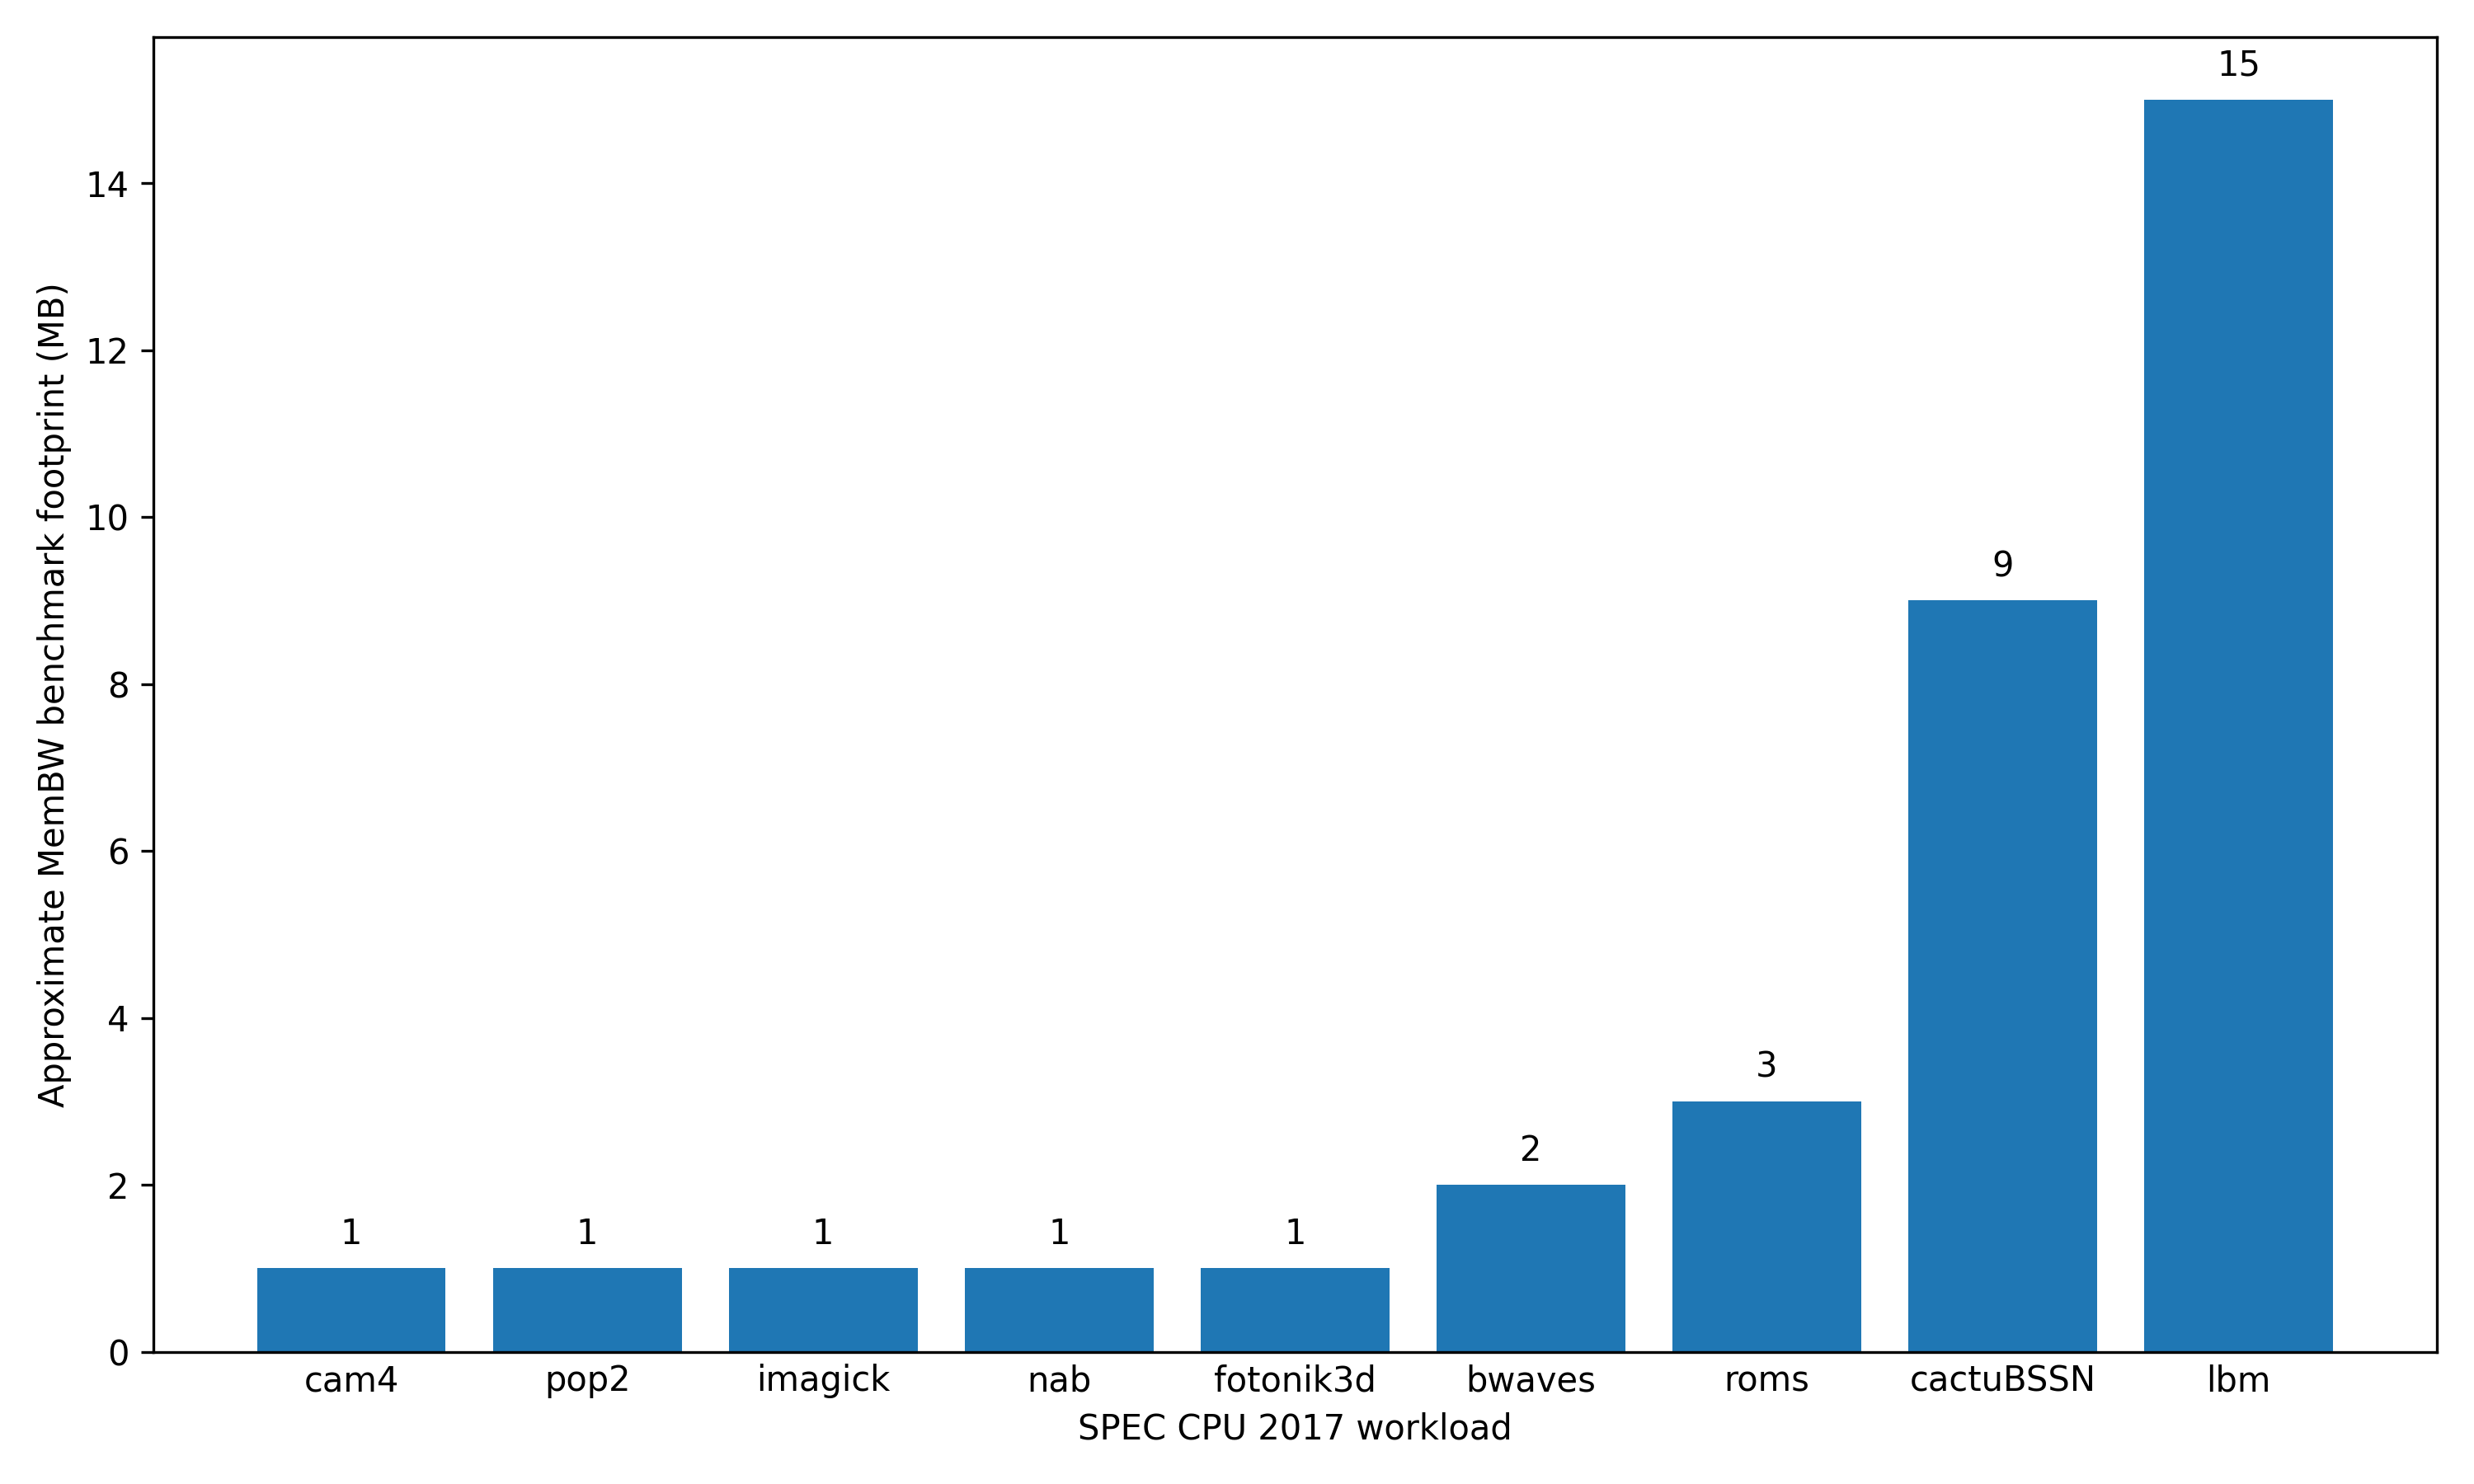

The script that saved this image:
import matplotlib.pyplot as plt
import math
import csv

import constants

def construct_sensitivity_lookup():
    res = []
    with open(f'{constants.RESULTS_DIR}/reporter_sensitivity.csv', 'r') as f:
        reader = csv.reader(f, delimiter=" ")
        next(reader)
        for row in reader:
            perf = float(row[1])
            # We perform reverse lookup, that is we find dial from performance
            dial = int(row[0])
            res.append((perf, dial))
    return res

def find_dial(sample_perf: float, lookup: list[tuple[float, int]]) -> int:
    min_diff = math.inf
    res = -1
    for perf, dial in lookup:
        diff = abs(sample_perf - perf)
        if diff < min_diff:
            res = dial
            min_diff = diff
    return res

def get_contentiousness():
    res = {}
    with open(f"{constants.RESULTS_DIR}/contentiousness.csv", 'r') as f:
        reader = csv.reader(f, delimiter=" ")
        next(reader)
        for row in reader:
            res[row[0]] = float(row[1])
    return res

def save_contentiousness(scores: dict[float, int]):
    with open(f"{constants.RESULTS_DIR}/contentiousness_scores.csv", "w") as f:
        for bench, score in scores.items():
            f.write(f"{bench} {score}\n")

def generate_scores():
    lookup = construct_sensitivity_lookup()
    cont = get_contentiousness()
    data = {}
    for bench, perf in cont.items():
        dial = find_dial(perf, lookup)
        data[bench] = dial

    print(data)
    save_contentiousness(data)

    # Extract keys and values
    labels = list(data.keys())
    values = list(data.values())

    values, labels = zip(*sorted(zip(values, labels)))

    # Create the column chart
    plt.figure(figsize=(20, 12))
    bars = plt.bar(labels, values)

    plt.tick_params(axis='x', length=0)

    # Add value labels on bars
    for bar in bars:
        height = bar.get_height()
        plt.text(
            bar.get_x() + bar.get_width() / 2, 
            height + 0.2, 
            f'{height}', 
            ha='center', va='bottom'
        )

    # Labels and title
    plt.xlabel('SPEC CPU 2017 workload')
    plt.ylabel('Approximate MemBW benchmark footprint (MB)')

    # Display the chart
    plt.tight_layout()
    output_path = f"{constants.RESULTS_DIR}/contentiousness.png"
    plt.savefig(output_path, dpi=300)
    plt.close()

if __name__ == "__main__":
    generate_scores()
